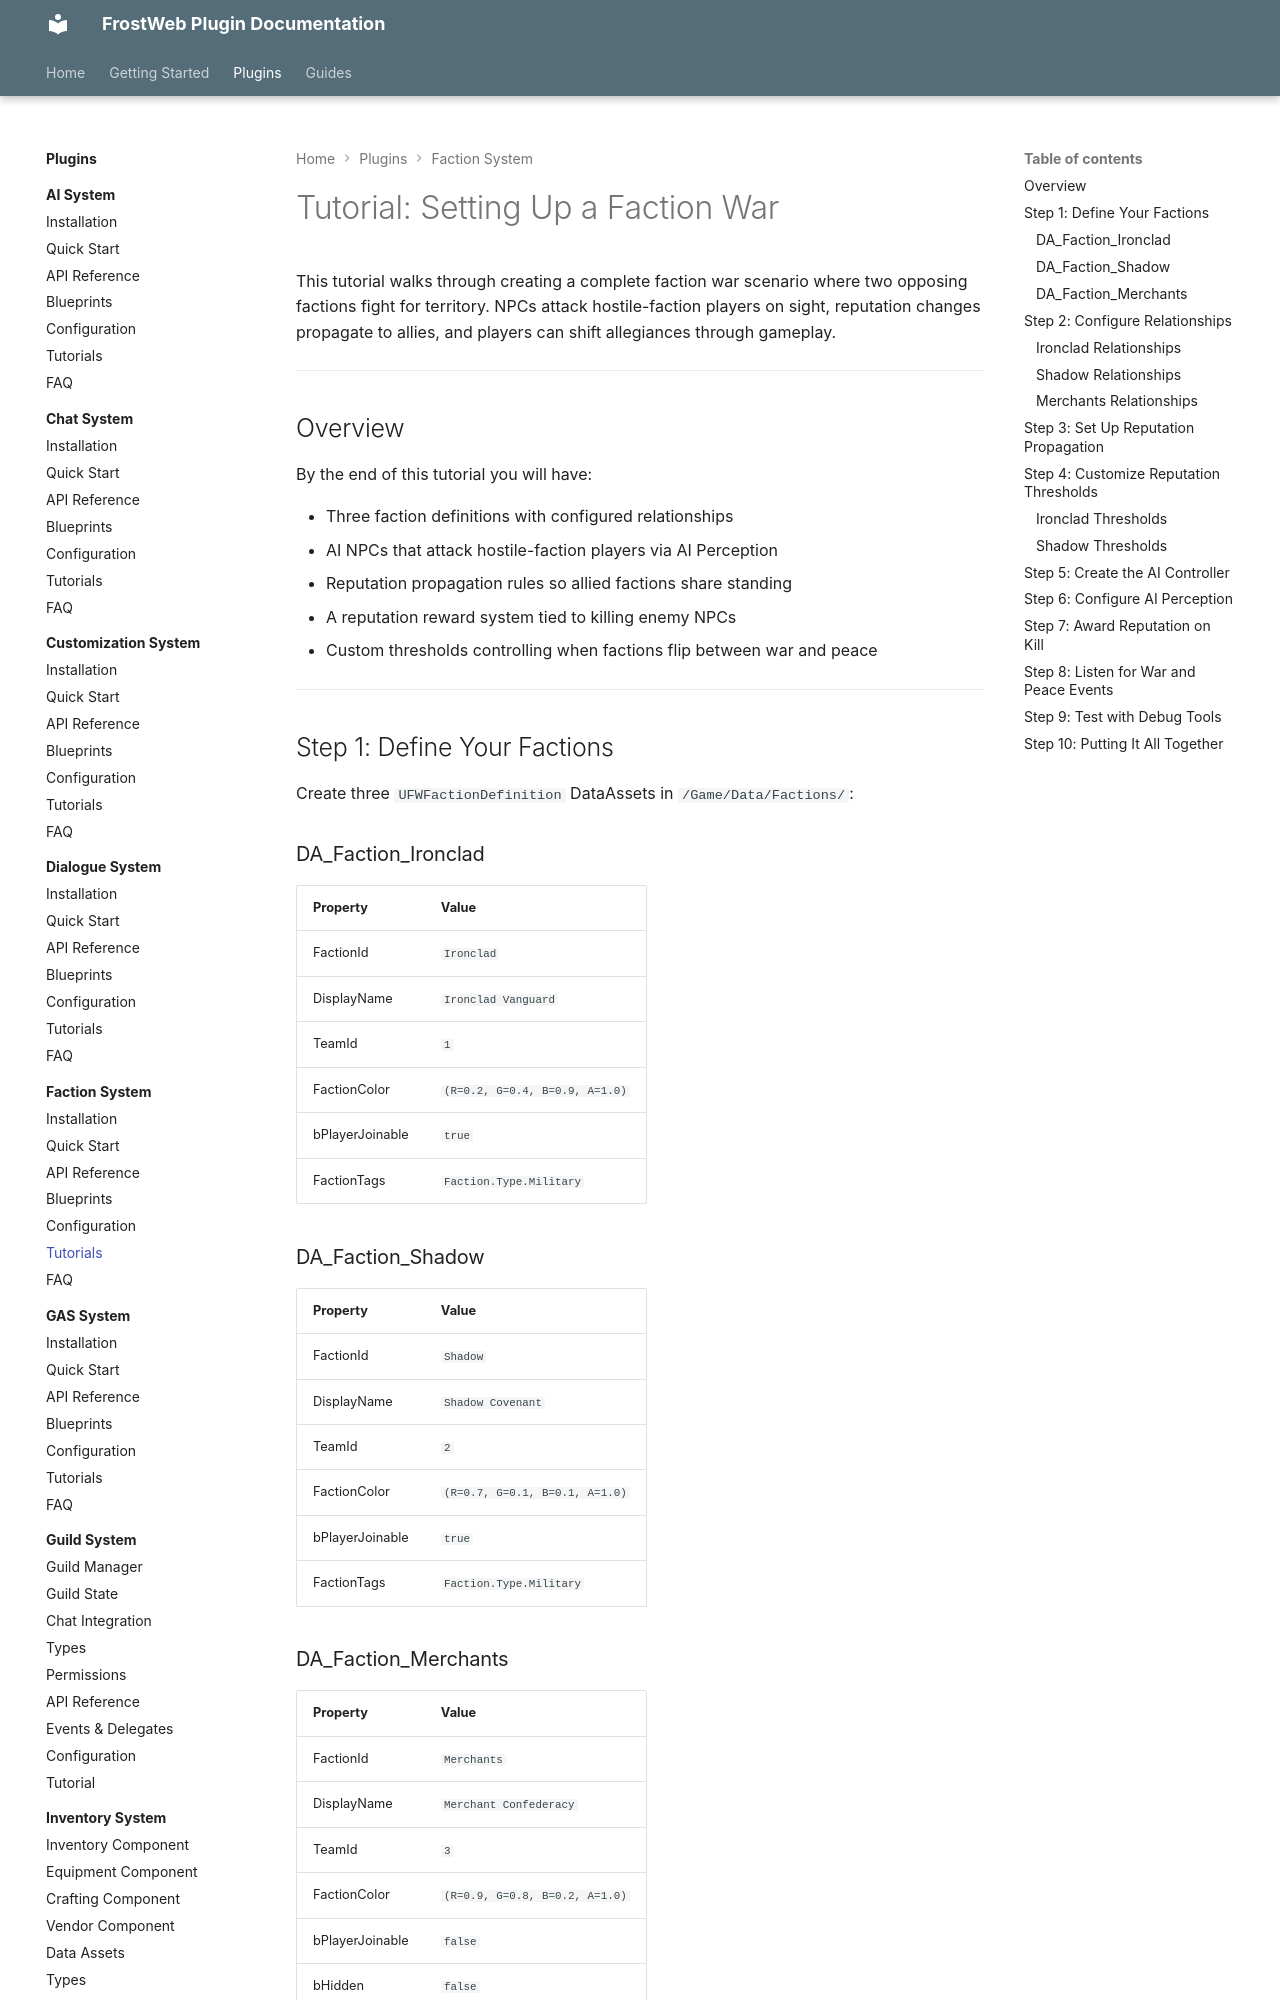

repository: FrostWeb-Studios/docs · page: latest/plugins/faction-system/tutorials/index.html · generator: mkdocs

---
title: Tutorials - Faction System
---

# Tutorial: Setting Up a Faction War

This tutorial walks through creating a complete faction war scenario where two opposing factions fight for territory. NPCs attack hostile-faction players on sight, reputation changes propagate to allies, and players can shift allegiances through gameplay.

---

## Overview

By the end of this tutorial you will have:

- Three faction definitions with configured relationships
- AI NPCs that attack hostile-faction players via AI Perception
- Reputation propagation rules so allied factions share standing
- A reputation reward system tied to killing enemy NPCs
- Custom thresholds controlling when factions flip between war and peace

---

## Step 1: Define Your Factions

Create three `UFWFactionDefinition` DataAssets in `/Game/Data/Factions/`:

### DA_Faction_Ironclad

| Property | Value |
|----------|-------|
| FactionId | `Ironclad` |
| DisplayName | `Ironclad Vanguard` |
| TeamId | `1` |
| FactionColor | `(R=0.2, G=0.4, B=0.9, A=1.0)` |
| bPlayerJoinable | `true` |
| FactionTags | `Faction.Type.Military` |

### DA_Faction_Shadow

| Property | Value |
|----------|-------|
| FactionId | `Shadow` |
| DisplayName | `Shadow Covenant` |
| TeamId | `2` |
| FactionColor | `(R=0.7, G=0.1, B=0.1, A=1.0)` |
| bPlayerJoinable | `true` |
| FactionTags | `Faction.Type.Military` |

### DA_Faction_Merchants

| Property | Value |
|----------|-------|
| FactionId | `Merchants` |
| DisplayName | `Merchant Confederacy` |
| TeamId | `3` |
| FactionColor | `(R=0.9, G=0.8, B=0.2, A=1.0)` |
| bPlayerJoinable | `false` |
| bHidden | `false` |
| FactionTags | `Faction.Type.Civilian` |

---

## Step 2: Configure Relationships

### Ironclad Relationships

| Other Faction | Base Reputation | Starting Attitude |
|--------------|-----------------|-------------------|
| Shadow | `-100.0` | Hostile |
| Merchants | `50.0` | Friendly |

### Shadow Relationships

| Other Faction | Base Reputation | Starting Attitude |
|--------------|-----------------|-------------------|
| Ironclad | `-100.0` | Hostile |
| Merchants | `-10.0` | Neutral |
